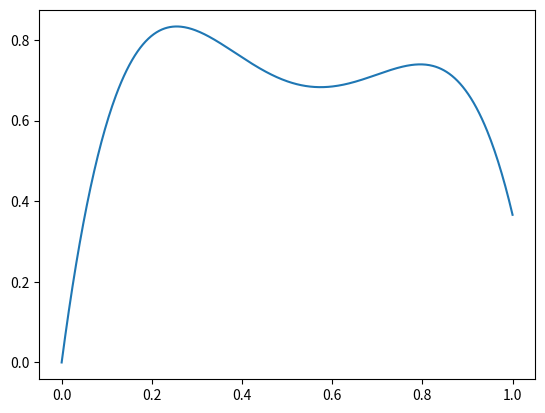

The matplotlib source for this figure:
import numpy as np
from scipy import stats
import matplotlib.pyplot as plt
import numpy.polynomial.polynomial as poly


def generate_xy(func, xrange,num=500):
    """
    Returns the x and the y axis to be plot
    :param func: function to be evaluated
    :param xrange: max and min of the range
    :param num: number of points to evaluate
    :return:
    """
    xmin = np.min(xrange)
    xmax = np.max(xrange)
    x_axis = np.linspace(xmin,xmax, num=num)
    y_axis = np.apply_along_axis(np.vectorize(func),0,x_axis)
    return x_axis,y_axis

class step:
    def __init__(self):
        return
    def eval(x):
        p=[]
        if x < 0.2:
            p = 0.2
        if x >= 0.2 and x < 0.3:
            p = 0.8
        if x >= 0.3:
            p = 0.1
        return p

class complex_trig:
    def __init__(self):
        return
    def eval(x):
        p = 1 / (12 * (np.sin(13 * x) * np.sin(27 * x) + 1))
        return p

class uniform:
    def __init__(self):
        return
    def eval(x):
        return 0.5

class linear:
    def __init__(self):
        return

    def eval(x):
        return 0.1 + (x-0.1)*0.5

class triangle:
    def __init__(self):
        return
    def eval(x):
        p=[]
        if x < 0.3:
            p = 0.1 + x
        else:
            p = 0.4 - 0.25*x
        return p

class binormal:
    def __init__(self):
        return
    def eval(x):
        norm1 = stats.norm(loc=0.4,scale=0.05)
        norm2 = stats.norm(loc=0.8, scale=0.05)
        p = (norm1.pdf(x)/norm1.pdf(0.4) + norm2.pdf(x)/norm2.pdf(0.8))
        return p

class normal:
    def __init__(self):
        return
    def eval(x):
        norm = stats.norm(loc=0.8,scale=0.5)
        p = norm.pdf(x)/norm.pdf(0.8)
        return p

def getMaxFunc(x_axis,y_axis):
    """

    :param x_axis:
    :param y_axis:
    :return:
    """
    index = np.argmax(y_axis)
    return x_axis[index], y_axis[index]


class randomPoly:
    def __init__(self):
        random_n = np.random.randint(1,10,1)[0]
        # generating 30 uniform points
        random_coeff_x = np.random.uniform(0,1,30)
        random_coeff_y = np.random.uniform(0,1,30)

        #print random_coeff
        self.ffit = poly.polyfit(random_coeff_x, random_coeff_y, random_n)

        x_axis = np.linspace(0, 1, num=500)
        y_axis = np.apply_along_axis(np.vectorize(self.init_eval), 0, x_axis)
        self.ymax = np.max(y_axis)
        self.ymin = np.min(y_axis)
       # print self.ymax, self.ymin


    def init_eval(self,x):
        return poly.polyval(x,self.ffit)

    def eval(self,x):
        """Normalize between 0 and ~0.833"""
        p = (self.init_eval(x) - self.ymin)/((self.ymax - self.ymin)*1.2)
        if p > 1:
            p = 1
        if p < 0:
            p = 0
        return p



if __name__ == "__main__":
    pfunc = randomPoly().eval
    x,y = generate_xy(pfunc,[0,1])
    plt.plot(x, y)
    plt.show()
    # randompolyfunc = randomPoly().eval
    # print randompolyfunc(0.5)
    # print randompolyfunc(0.8)
    # print randompolyfunc(0.5)
    # print randompolyfunc(0)


